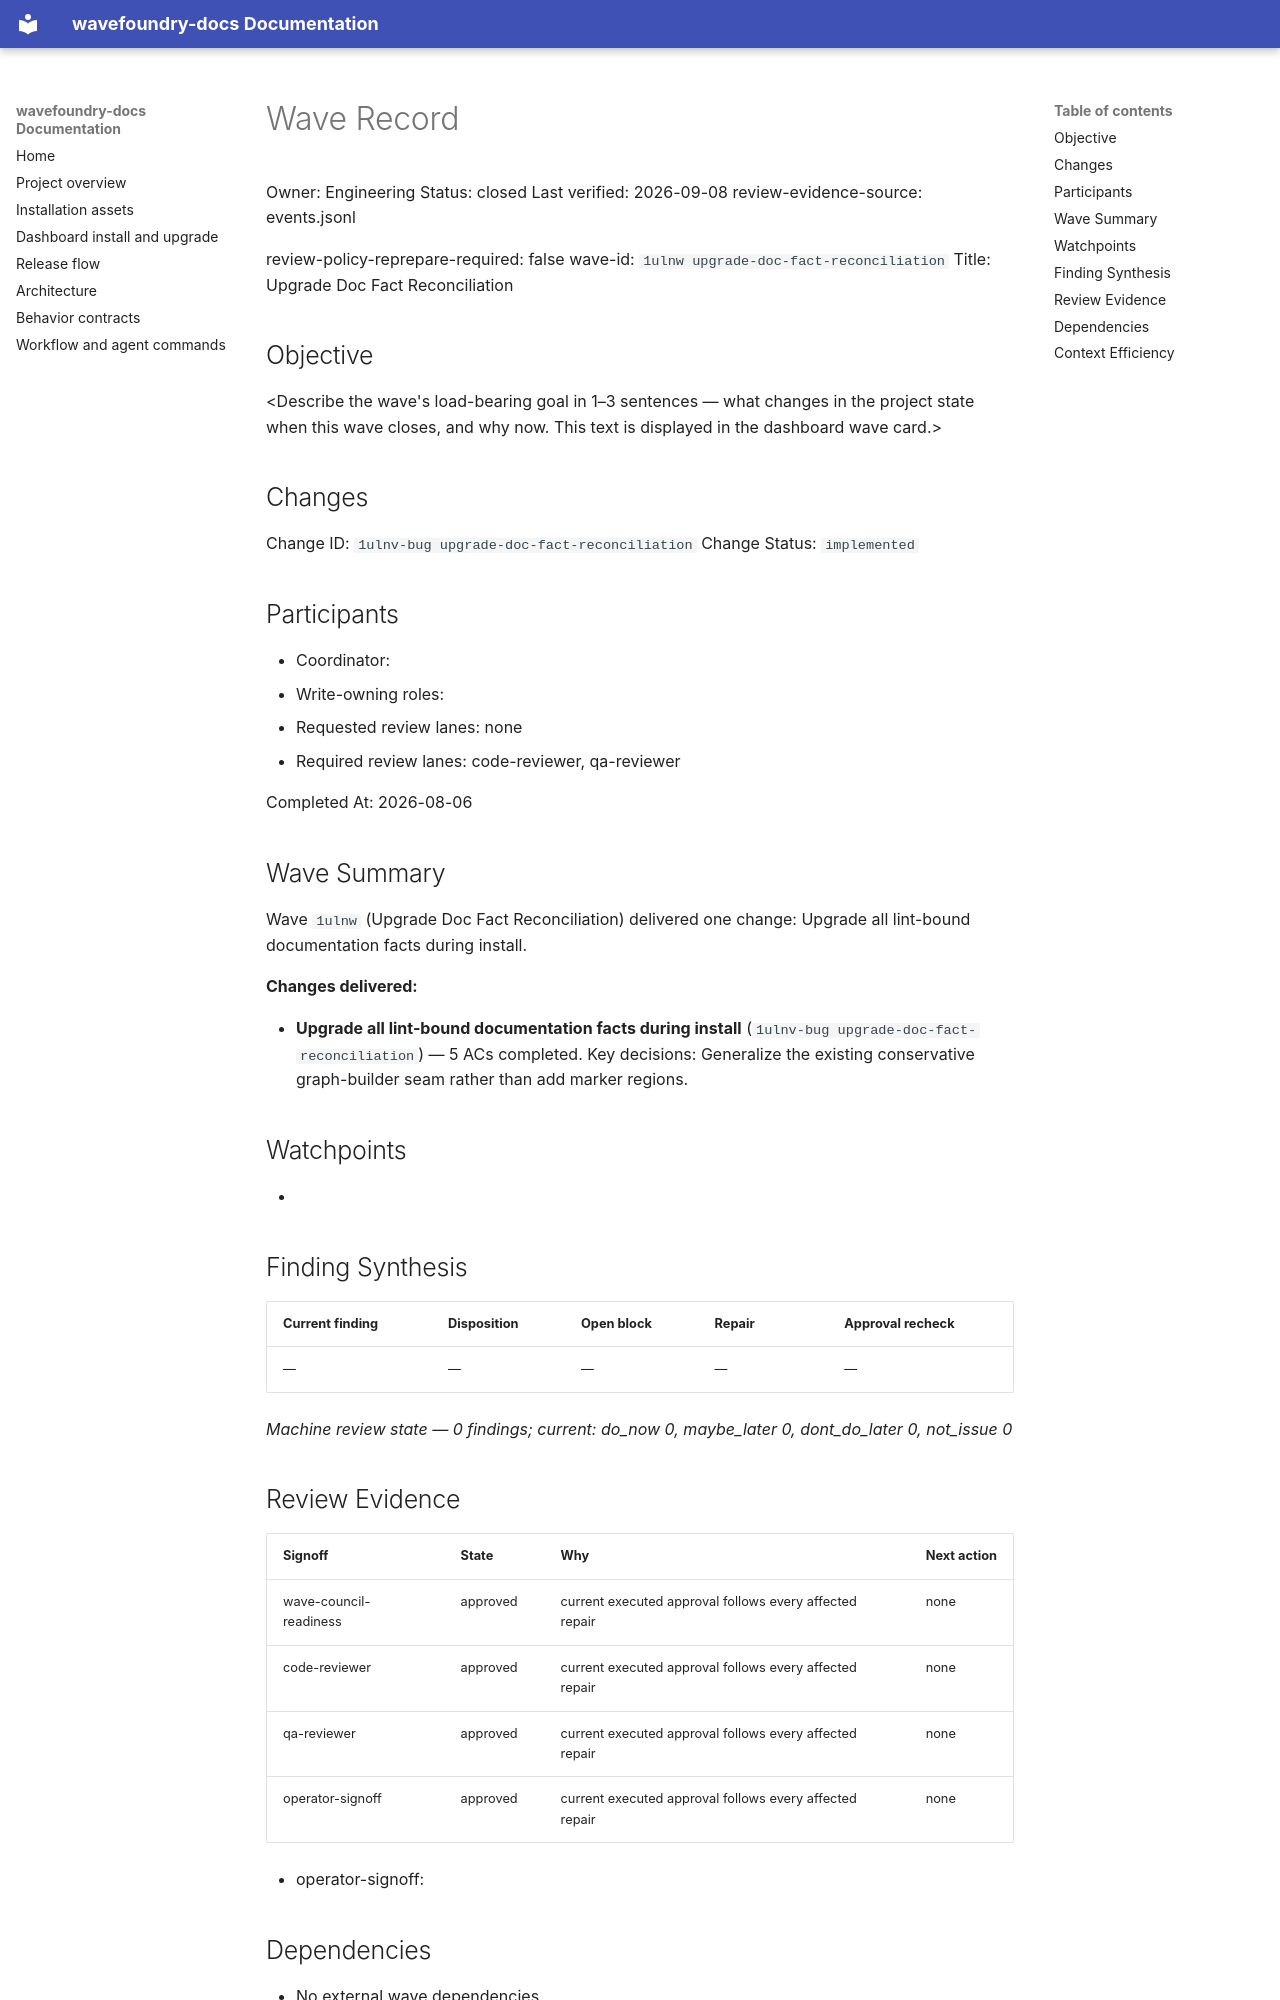

repository: coryhacking/wavefoundry · page: waves/1ulnw upgrade-doc-fact-reconciliation/wave/index.html · generator: mkdocs

# Wave Record

Owner: Engineering
Status: closed
Last verified: 2026-09-08
review-evidence-source: events.jsonl

review-policy-reprepare-required: false
wave-id: `1ulnw upgrade-doc-fact-reconciliation`
Title: Upgrade Doc Fact Reconciliation

## Objective

<Describe the wave's load-bearing goal in 1–3 sentences — what changes in the project state when this wave closes, and why now. This text is displayed in the dashboard wave card.>

## Changes

Change ID: `1ulnv-bug upgrade-doc-fact-reconciliation`
Change Status: `implemented`

## Participants

- Coordinator: <wave coordinator>
- Write-owning roles: <roles selected during Prepare wave>
- Requested review lanes: none
- Required review lanes: code-reviewer, qa-reviewer

Completed At: 2026-08-06

## Wave Summary

Wave `1ulnw` (Upgrade Doc Fact Reconciliation) delivered one change: Upgrade all lint-bound documentation facts during install.

**Changes delivered:**

- **Upgrade all lint-bound documentation facts during install** (`1ulnv-bug upgrade-doc-fact-reconciliation`) — 5 ACs completed. Key decisions: Generalize the existing conservative graph-builder seam rather than add marker regions.
## Watchpoints

- <Add watchpoint, follow-up, or blocking notes here — coordination constraints, sequencing, or guard requirements.>

## Finding Synthesis

<!-- wave:finding-synthesis begin -->
| Current finding | Disposition | Open block | Repair | Approval recheck |
| --- | --- | --- | --- | --- |
| — | — | — | — | — |

*Machine review state — 0 findings; current: do_now 0, maybe_later 0, dont_do_later 0, not_issue 0*
<!-- wave:finding-synthesis end -->

## Review Evidence

<!-- wave:review-status begin -->
| Signoff | State | Why | Next action |
| --- | --- | --- | --- |
| wave-council-readiness | approved | current executed approval follows every affected repair | none |
| code-reviewer | approved | current executed approval follows every affected repair | none |
| qa-reviewer | approved | current executed approval follows every affected repair | none |
| operator-signoff | approved | current executed approval follows every affected repair | none |
<!-- wave:review-status end -->

- operator-signoff: <approved when operator confirms closure>

## Dependencies

- No external wave dependencies.
